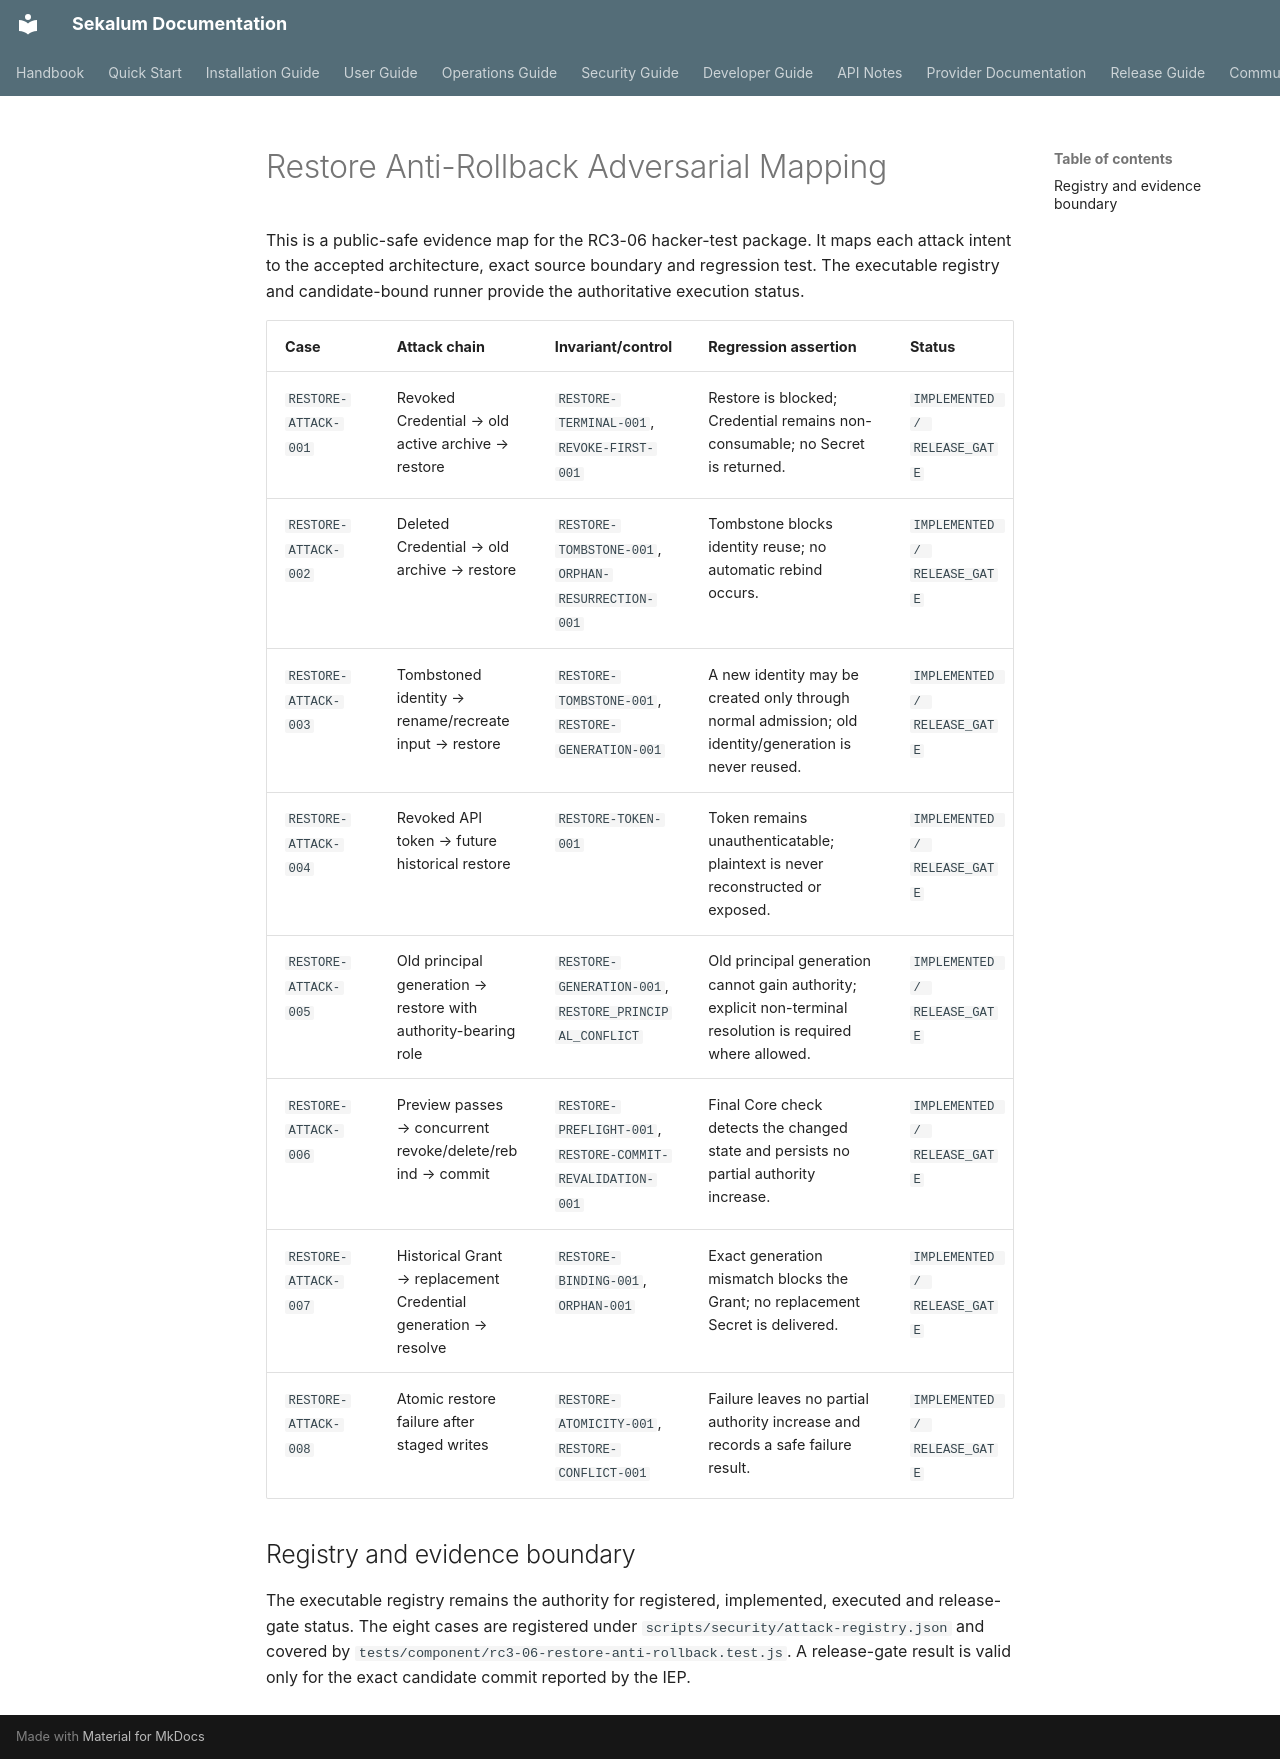

repository: workingcuriosity/sekalum · page: security-guide/restore-anti-rollback-adversarial-mapping/index.html · generator: mkdocs

---
title: Restore Anti-Rollback Adversarial Mapping
document_id: DOC-SECURITY-RESTORE-ANTI-ROLLBACK-ADVERSARIAL-MAPPING
version: 1.2.0
classification: PUBLIC
language: en
status: Active
category: Security
canonical: false
owner: Sekalum
maintainer: Working Curiosity
contact: luiscyphre404@gmail.com
license: AGPL-3.0-only
target_audience:
  - Security reviewers
  - Maintainers
  - Test engineers
  - Operators
dependent_documents:
  - docs/adr/ADR-029-Restore-Anti-Rollback.md
  - docs/architecture/RESTORE_ANTI_ROLLBACK_PATH_MATRIX.md
  - docs/security-guide/index.md
  - docs/project/issue-execution/IEP-rc3.md
change_history:
  - version: 1.2.0
    date: 2026-09-03
    change: Records implementation of the eight bounded RC3-06 attack cases, exact registry references and candidate-bound release-gate execution.
  - version: 1.1.0
    date: 2026-09-03
    change: Records Owner Review acceptance of the eight attack-to-invariant mappings before implementation.
  - version: 1.0.0
    date: 2026-09-03
    change: Prepares the RC3-06 adversarial attack-to-invariant mapping without registering or implementing attacks; all cases remain planned until separate implementation authorization and terminal evidence.
---

# Restore Anti-Rollback Adversarial Mapping

This is a public-safe evidence map for the RC3-06 hacker-test package. It maps
each attack intent to the accepted architecture, exact source boundary and
regression test. The executable registry and candidate-bound runner provide
the authoritative execution status.

| Case | Attack chain | Invariant/control | Regression assertion | Status |
|---|---|---|---|---|
| `RESTORE-ATTACK-001` | Revoked Credential → old active archive → restore | `RESTORE-TERMINAL-001`, `REVOKE-FIRST-001` | Restore is blocked; Credential remains non-consumable; no Secret is returned. | `IMPLEMENTED / RELEASE_GATE` |
| `RESTORE-ATTACK-002` | Deleted Credential → old archive → restore | `RESTORE-TOMBSTONE-001`, `ORPHAN-RESURRECTION-001` | Tombstone blocks identity reuse; no automatic rebind occurs. | `IMPLEMENTED / RELEASE_GATE` |
| `RESTORE-ATTACK-003` | Tombstoned identity → rename/recreate input → restore | `RESTORE-TOMBSTONE-001`, `RESTORE-GENERATION-001` | A new identity may be created only through normal admission; old identity/generation is never reused. | `IMPLEMENTED / RELEASE_GATE` |
| `RESTORE-ATTACK-004` | Revoked API token → future historical restore | `RESTORE-TOKEN-001` | Token remains unauthenticatable; plaintext is never reconstructed or exposed. | `IMPLEMENTED / RELEASE_GATE` |
| `RESTORE-ATTACK-005` | Old principal generation → restore with authority-bearing role | `RESTORE-GENERATION-001`, `RESTORE_PRINCIPAL_CONFLICT` | Old principal generation cannot gain authority; explicit non-terminal resolution is required where allowed. | `IMPLEMENTED / RELEASE_GATE` |
| `RESTORE-ATTACK-006` | Preview passes → concurrent revoke/delete/rebind → commit | `RESTORE-PREFLIGHT-001`, `RESTORE-COMMIT-REVALIDATION-001` | Final Core check detects the changed state and persists no partial authority increase. | `IMPLEMENTED / RELEASE_GATE` |
| `RESTORE-ATTACK-007` | Historical Grant → replacement Credential generation → resolve | `RESTORE-BINDING-001`, `ORPHAN-001` | Exact generation mismatch blocks the Grant; no replacement Secret is delivered. | `IMPLEMENTED / RELEASE_GATE` |
| `RESTORE-ATTACK-008` | Atomic restore failure after staged writes | `RESTORE-ATOMICITY-001`, `RESTORE-CONFLICT-001` | Failure leaves no partial authority increase and records a safe failure result. | `IMPLEMENTED / RELEASE_GATE` |

## Registry and evidence boundary

The executable registry remains the authority for registered, implemented,
executed and release-gate status. The eight cases are registered under
`scripts/security/attack-registry.json` and covered by
`tests/component/rc3-06-restore-anti-rollback.test.js`. A release-gate result
is valid only for the exact candidate commit reported by the IEP.
